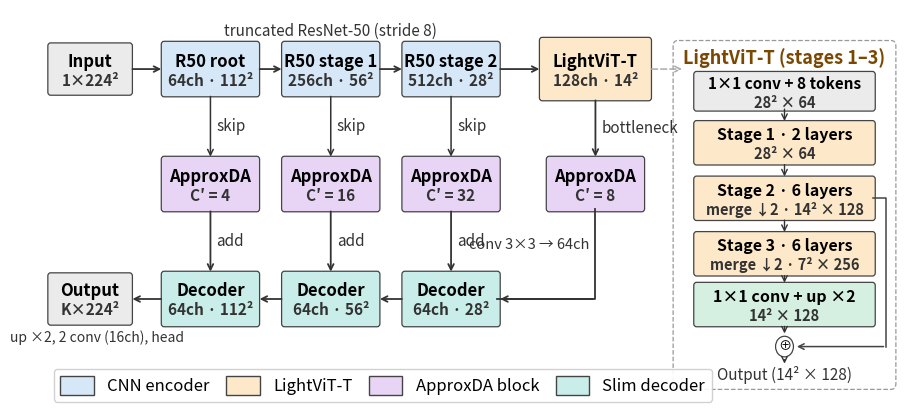

The script that saved this image: (Note: this script raises an exception after producing the figure.)
"""
Generate approxda_overview_journal.pdf — ApproxDA-TransUNet (journal) architecture diagram, in the style of the
workshop figure (paper/figures/generate_overview.py).

Mirrors ApproxDATransUNet with --backbone lightvit_t --dec_channels 64 (experiments/ApproxDA-TransUNet/Architecture):
R50 root / stage 1 / stage 2 -> LightViT-T stages 1-3 -> ApproxDA block -> conv 3x3 (64 ch) -> three decoder stages with
additive skips (each skip through an ApproxDA block) -> up x2, two 3x3 conv (16 ch) and the segmentation head.

Run:
    python elsarticle-journal/figures/generate_overview_journal.py
"""

import os

import matplotlib.pyplot as plt

plt.rcParams.update({"pdf.fonttype": 42, "ps.fonttype": 42})  # TrueType, not Type 3
import matplotlib.patches as mpatches  # noqa: E402
from matplotlib.patches import FancyBboxPatch  # noqa: E402

# ── colour palette (as the workshop figure) ──────────────────────────────────
C_ENC = "#D6E8F7"
C_VIT = "#FDE9C9"
C_ADB = "#E8D5F5"
C_DEC = "#C9EDE8"
C_IO = "#EBEBEB"
C_MLP = "#D5F0E0"
EDGE = "#444444"


def box(ax, cx, cy, w, h, color, label, sublabel="", fs=10, sfs=10):
    ax.add_patch(FancyBboxPatch((cx - w / 2, cy - h / 2), w, h, boxstyle="round,pad=0.04", linewidth=0.9,
                                edgecolor=EDGE, facecolor=color, zorder=3))
    if sublabel:
        ax.text(cx, cy + 0.10, label, ha="center", va="center", fontsize=fs, fontweight="bold", zorder=4)
        ax.text(cx, cy - 0.14, sublabel, ha="center", va="center", fontsize=sfs, fontweight="bold", color="#333333",
                zorder=4)
    else:
        ax.text(cx, cy, label, ha="center", va="center", fontsize=fs, fontweight="bold", zorder=4)


def arrow(ax, x0, y0, x1, y1, color="#333333", lw=1.3, dashed=False):
    ax.annotate("", xy=(x1, y1), xytext=(x0, y0),
                arrowprops=dict(arrowstyle="->", color=color, lw=lw, linestyle=(0, (4, 2)) if dashed else "solid"),
                zorder=5)


def elbow(ax, x0, y0, x1, y1, color="#333333", lw=1.3):
    ax.plot([x0, x0, x1], [y0, y1, y1], color=color, lw=lw, zorder=5)
    ax.annotate("", xy=(x1, y1), xytext=(x0 + 0.001, y1), arrowprops=dict(arrowstyle="->", color=color, lw=lw),
                zorder=5)


def add_circle(ax, cx, cy, r=0.13):
    ax.add_patch(plt.Circle((cx, cy), r, color="white", ec=EDGE, lw=0.9, zorder=5))
    ax.text(cx, cy, "⊕", ha="center", va="center", fontsize=9.5, zorder=6)


def italic(ax, x, y, s, ha="left", fs=10.5):
    ax.text(x, y, s, ha=ha, va="center", fontsize=fs, color="#333333", style="italic", zorder=6)


# ── figure layout ────────────────────────────────────────────────────────────
fig_w, fig_h = 12.55, 6.0
fig, ax = plt.subplots(figsize=(11.0, 5.2))  # canvas smaller than the data range: larger text
ax.set_xlim(0.15, fig_w)
ax.set_ylim(0.25, 5.30)
ax.axis("off")

XS = [0.8, 2.55, 4.30, 6.05, 8.15]
Y_ENC, Y_ADB, Y_DEC = 4.55, 3.10, 1.65
BW, BH = 1.35, 0.62  # encoder / ApproxDA / decoder boxes
BW_VIT, BH_VIT = 1.55, 0.72
BW_IO, BH_IO = 1.15, 0.58

# ── encoder: truncated ResNet-50, then LightViT-T ───────────────────────────
box(ax, XS[0], Y_ENC, BW_IO, BH_IO, C_IO, "Input", "1×224²", fs=12, sfs=11)
box(ax, XS[1], Y_ENC, BW, BH, C_ENC, "R50 root", "64ch · 112²", fs=12, sfs=11)
box(ax, XS[2], Y_ENC, BW, BH, C_ENC, "R50 stage 1", "256ch · 56²", fs=12, sfs=11)
box(ax, XS[3], Y_ENC, BW, BH, C_ENC, "R50 stage 2", "512ch · 28²", fs=12, sfs=11)
box(ax, XS[4], Y_ENC, BW_VIT, BH_VIT, C_VIT, "LightViT-T", "128ch · 14²", fs=12, sfs=11)
italic(ax, XS[2], Y_ENC + BH / 2 + 0.17, "truncated ResNet-50 (stride 8)", ha="center", fs=11)
for i in range(4):
    arrow(ax, XS[i] + (BW_IO if i == 0 else BW) / 2, Y_ENC, XS[i + 1] - (BW_VIT if i == 3 else BW) / 2, Y_ENC)

# ── ApproxDA blocks: three skips + bottleneck (after LightViT-T) ─────────────
for xi, cp in zip(XS[1:4], ("4", "16", "32")):
    box(ax, xi, Y_ADB, BW, BH, C_ADB, "ApproxDA", f"C′ = {cp}", fs=12, sfs=11)
box(ax, XS[4], Y_ADB, BW, BH, C_ADB, "ApproxDA", "C′ = 8", fs=12, sfs=11)
italic(ax, XS[4] + 0.09, (Y_ENC - BH_VIT / 2 + Y_ADB + BH / 2) / 2, "bottleneck", fs=11)

skip_mid_y = (Y_ENC - BH / 2 + Y_ADB + BH / 2) / 2
for xi in XS[1:4]:
    arrow(ax, xi, Y_ENC - BH / 2, xi, Y_ADB + BH / 2, lw=1.1)
    italic(ax, xi + 0.09, skip_mid_y, "skip", fs=11)
arrow(ax, XS[4], Y_ENC - BH_VIT / 2, XS[4], Y_ADB + BH / 2, lw=1.3)

# ── slim decoder: 64 channels at every skip stage, additive skips ────────────
box(ax, XS[3], Y_DEC, BW, BH, C_DEC, "Decoder", "64ch · 28²", fs=12, sfs=11)
box(ax, XS[2], Y_DEC, BW, BH, C_DEC, "Decoder", "64ch · 56²", fs=12, sfs=11)
box(ax, XS[1], Y_DEC, BW, BH, C_DEC, "Decoder", "64ch · 112²", fs=12, sfs=11)
box(ax, XS[0], Y_DEC, BW_IO, BH_IO, C_IO, "Output", "K×224²", fs=12, sfs=11)
elbow(ax, XS[4], Y_ADB - BH / 2, XS[3] + BW / 2, Y_DEC)
italic(ax, XS[4] - 0.09, (Y_ADB - BH / 2 + Y_DEC) / 2 + 0.12, "conv 3×3 → 64ch", ha="right", fs=10.5)
for i in [3, 2, 1]:
    arrow(ax, XS[i] - BW / 2, Y_DEC, XS[i - 1] + (BW_IO if i == 1 else BW) / 2, Y_DEC)
italic(ax, XS[0] + 0.1, Y_DEC - BH_IO / 2 - 0.19, "up ×2, 2 conv (16ch), head", ha="center", fs=10)
for xi in XS[1:4]:
    arrow(ax, xi, Y_ADB - BH / 2, xi, Y_DEC + BH / 2, lw=1.3)
    italic(ax, xi + 0.09, (Y_ADB - BH / 2 + Y_DEC + BH / 2) / 2, "add", fs=11)

# ════════════════════════════════════════════════════════════════════════════
# INSET — LightViT-T (stages 1–3, ImageNet-1k weights)
# ════════════════════════════════════════════════════════════════════════════
VIX, VIW, VIH, VIY = 9.35, 3.10, 4.26, 0.58
VIXC = VIX + VIW / 2
VBW, BH_S = 2.56, 0.48
ax.add_patch(FancyBboxPatch((VIX, VIY), VIW, VIH, boxstyle="round,pad=0.07", linewidth=0.9, edgecolor="#999999",
                            facecolor="white", linestyle="dashed", zorder=2))
ax.text(VIXC, VIY + VIH - 0.14, "LightViT-T (stages 1–3)", ha="center", va="center", fontsize=13,
        fontweight="bold", color="#7A4800", zorder=6)

y_in, y_s1, y_s2, y_s3, y_fu, y_add, y_out = 4.27, 3.62, 2.92, 2.22, 1.58, 1.05, 0.70
box(ax, VIXC, y_in, VBW, 0.42, C_IO, "1×1 conv + 8 tokens", "28² × 64", fs=11, sfs=10.5)
box(ax, VIXC, y_s1, VBW, BH_S, C_VIT, "Stage 1 · 2 layers", "28² × 64", fs=11.5, sfs=10.5)
box(ax, VIXC, y_s2, VBW, BH_S, C_VIT, "Stage 2 · 6 layers", "merge ↓2 · 14² × 128", fs=11.5, sfs=10.5)
box(ax, VIXC, y_s3, VBW, BH_S, C_VIT, "Stage 3 · 6 layers", "merge ↓2 · 7² × 256", fs=11.5, sfs=10.5)
box(ax, VIXC, y_fu, VBW, BH_S, C_MLP, "1×1 conv + up ×2", "14² × 128", fs=11.5, sfs=10.5)
add_circle(ax, VIXC, y_add)
ax.text(VIXC, y_out, "Output (14² × 128)", ha="center", va="center", fontsize=11, color="#333333", zorder=6)
for y0, y1 in [(y_in - 0.19, y_s1 + BH_S / 2), (y_s1 - BH_S / 2, y_s2 + BH_S / 2), (y_s2 - BH_S / 2, y_s3 + BH_S / 2),
               (y_s3 - BH_S / 2, y_fu + BH_S / 2), (y_fu - BH_S / 2, y_add + 0.13), (y_add - 0.13, y_out + 0.10)]:
    arrow(ax, VIXC, y0, VIXC, y1, lw=1.0)
# stage-2 output joins the sum (top-down fusion)
sk_x = VIXC + VBW / 2 + 0.20
ax.plot([VIXC + VBW / 2, sk_x, sk_x], [y_s2, y_s2, y_add], color=EDGE, lw=1.1, zorder=5)
ax.annotate("", xy=(VIXC + 0.14, y_add), xytext=(sk_x + 0.001, y_add),
            arrowprops=dict(arrowstyle="->", color=EDGE, lw=1.1), zorder=5)
arrow(ax, XS[4] + BW_VIT / 2, Y_ENC, VIX + 0.10, Y_ENC, color="#AAAAAA", lw=1.1, dashed=True)

# ── legend ────────────────────────────────────────────────────────────────────
ax.legend(
    handles=[
        mpatches.Patch(facecolor=C_ENC, edgecolor=EDGE, label="CNN encoder"),
        mpatches.Patch(facecolor=C_VIT, edgecolor=EDGE, label="LightViT-T"),
        mpatches.Patch(facecolor=C_ADB, edgecolor=EDGE, label="ApproxDA block"),
        mpatches.Patch(facecolor=C_DEC, edgecolor=EDGE, label="Slim decoder"),
    ],
    loc="lower left", fontsize=12, framealpha=0.90, bbox_to_anchor=(0.0, 0.0), ncol=4, columnspacing=1.0,
    handlelength=2.0, handleheight=1.4,
)

out_dir = os.path.dirname(os.path.abspath(__file__))
plt.tight_layout(pad=0.2)
plt.savefig(os.path.join(out_dir, "approxda_overview_journal.pdf"), bbox_inches="tight", dpi=300)
print("Saved approxda_overview_journal.pdf")
